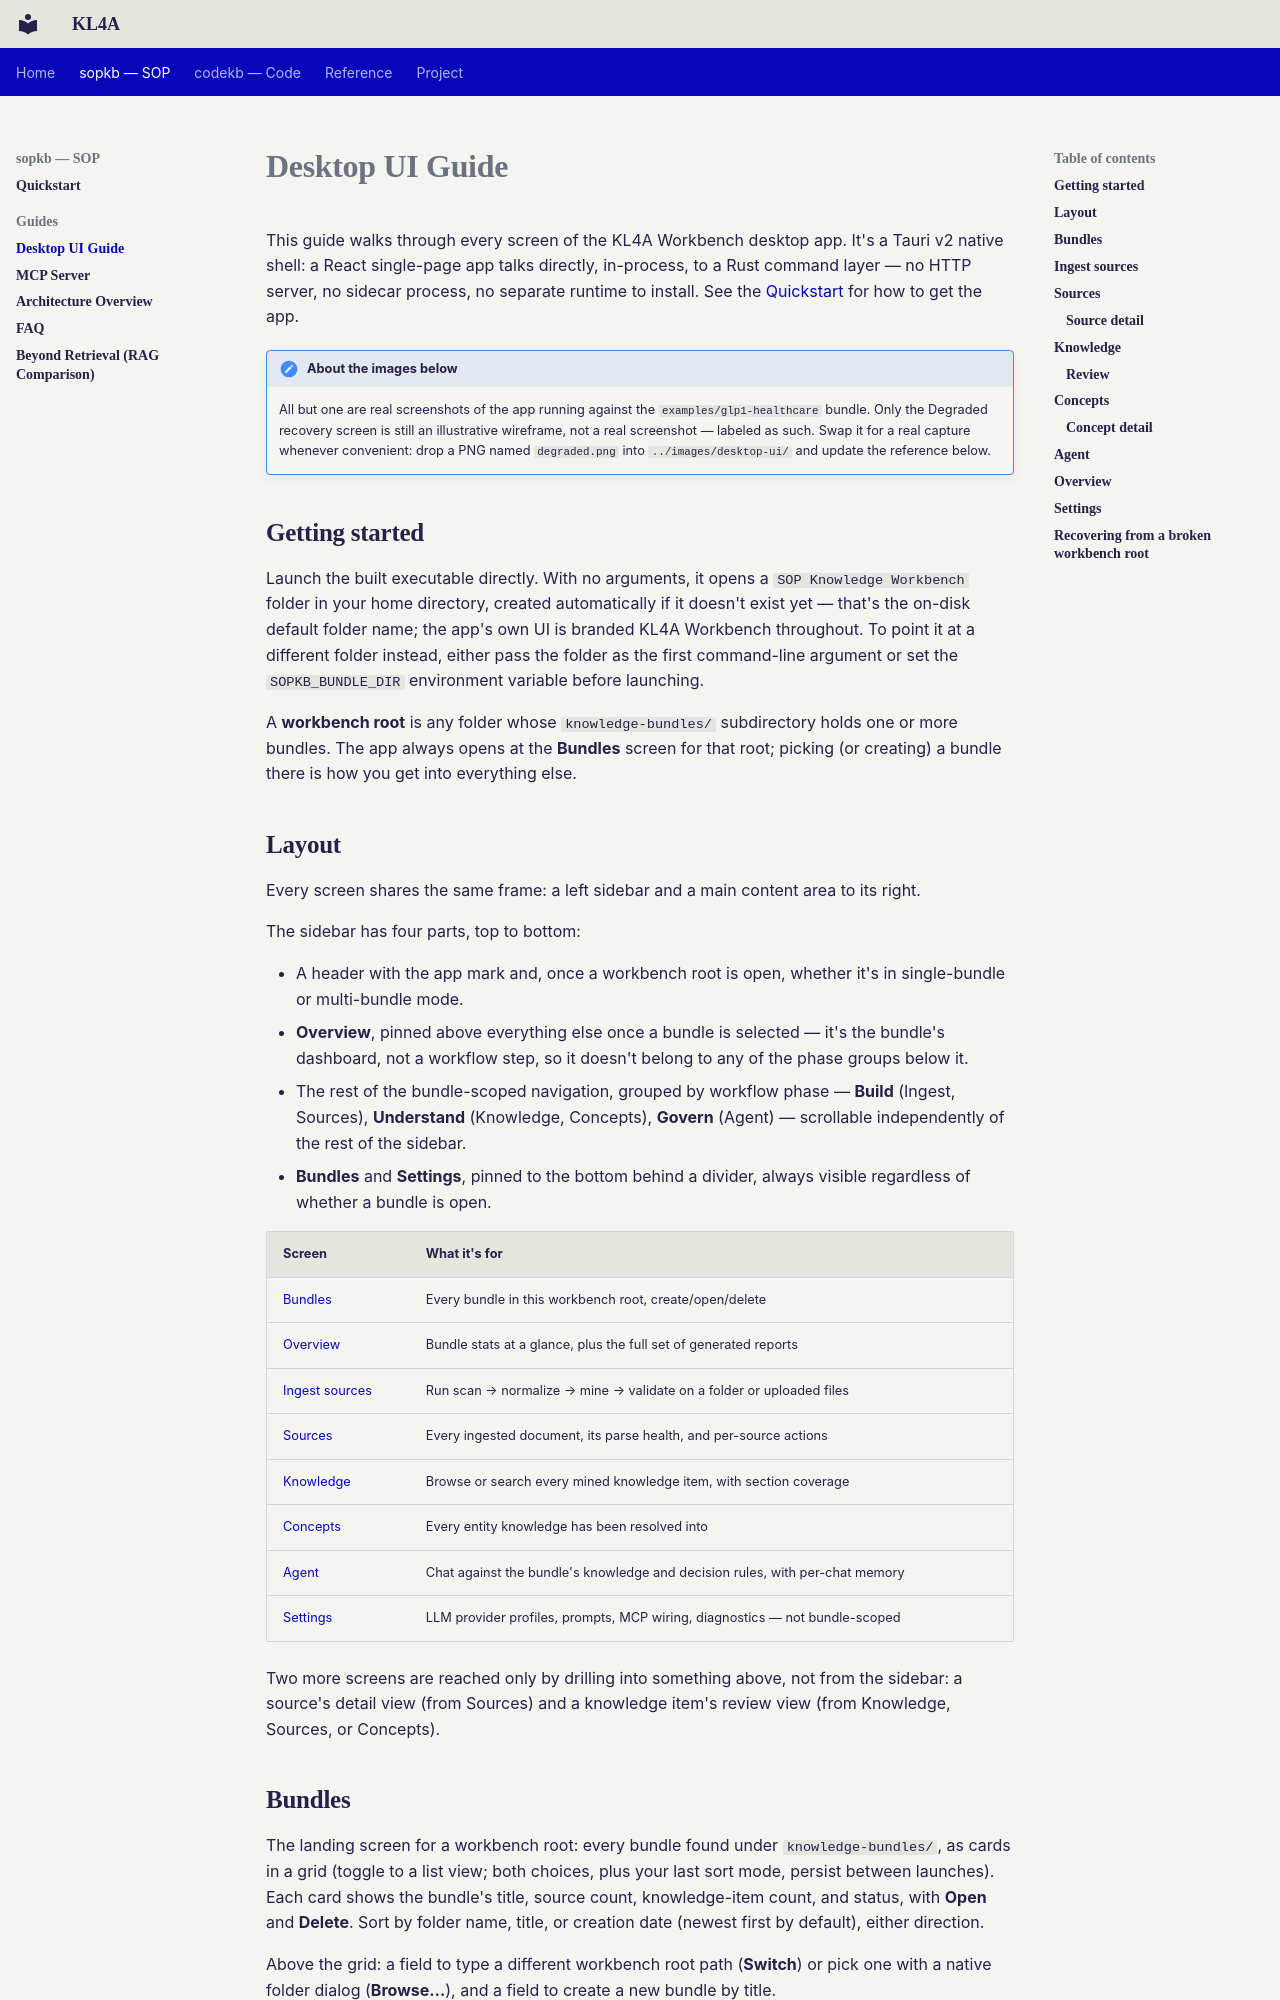

repository: CogniSwitch/KL4A · page: sopkb/DESKTOP_UI_GUIDE/index.html · generator: mkdocs

---
title: Desktop UI Guide
---

# Desktop UI Guide

This guide walks through every screen of the KL4A Workbench desktop app. It's a Tauri v2
native shell: a React single-page app talks directly, in-process, to a Rust command layer —
no HTTP server, no sidecar process, no separate runtime to install. See the
[Quickstart](quickstart.md) for how to get the app.

!!! note "About the images below"
    All but one are real screenshots of the app running against the `examples/glp1-healthcare`
    bundle. Only the Degraded recovery screen is still an illustrative wireframe, not a real
    screenshot — labeled as such. Swap it for a real capture whenever convenient: drop a PNG
    named `degraded.png` into `../images/desktop-ui/` and update the reference below.

## Getting started

Launch the built executable directly. With no arguments, it opens a `SOP Knowledge Workbench` folder in your home
directory, created automatically if it doesn't exist yet — that's the on-disk default
folder name; the app's own UI is branded KL4A Workbench throughout. To point it at a
different folder instead, either pass the folder as the first command-line argument or set
the `SOPKB_BUNDLE_DIR` environment variable before launching.

A **workbench root** is any folder whose `knowledge-bundles/` subdirectory holds one or more
bundles. The app always opens at the **Bundles** screen for that root; picking (or creating)
a bundle there is how you get into everything else.
